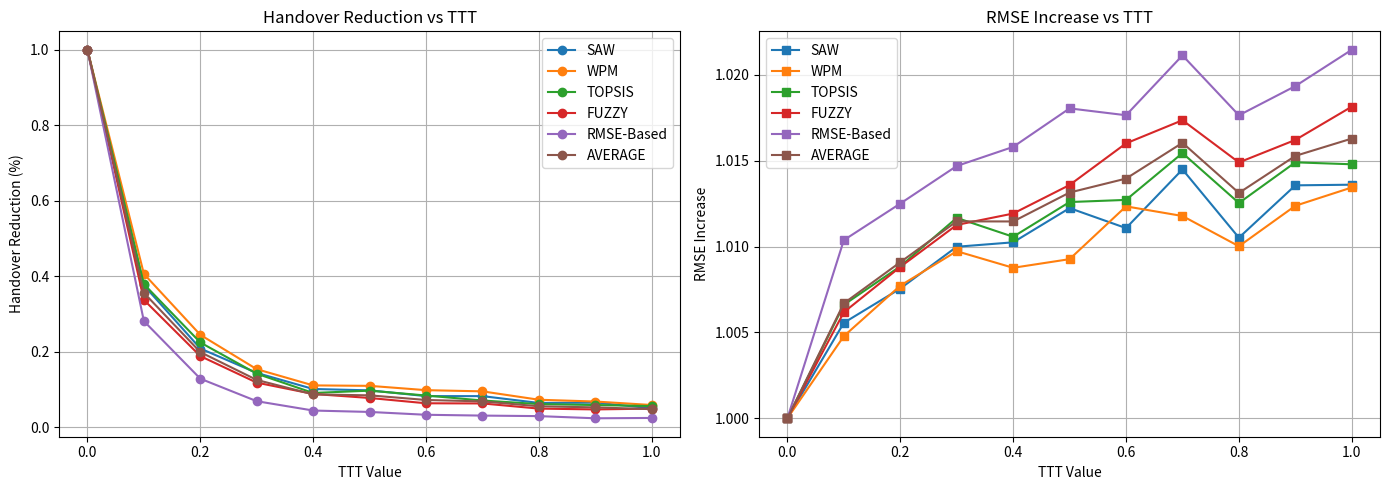

The matplotlib source for this figure:
import matplotlib.pyplot as plt

algorithms = ['SAW', 'WPM', 'TOPSIS', 'FUZZY', 'RMSE-Based', 'AVERAGE']

TTT_values = {
    'SAW': [0, 0.1, 0.2, 0.3, 0.4, 0.5, 0.6, 0.7, 0.8, 0.9, 1.0],
    'WPM': [0, 0.1, 0.2, 0.3, 0.4, 0.5, 0.6, 0.7, 0.8, 0.9, 1.0],
    'TOPSIS': [0, 0.1, 0.2, 0.3, 0.4, 0.5, 0.6, 0.7, 0.8, 0.9, 1.0],
    'FUZZY': [0, 0.1, 0.2, 0.3, 0.4, 0.5, 0.6, 0.7, 0.8, 0.9, 1.0],
    'RMSE-Based': [0, 0.1, 0.2, 0.3, 0.4, 0.5, 0.6, 0.7, 0.8, 0.9, 1.0],
    'AVERAGE': [0, 0.1, 0.2, 0.3, 0.4, 0.5, 0.6, 0.7, 0.8, 0.9, 1.0]
}

rmse_increase = {
    'SAW': [1, 1.005561084, 1.007555618, 1.009991577, 1.01024956, 1.01224283, 1.011078069, 1.014495436, 1.010519097, 1.01356838, 1.013606058],
    'WPM': [1, 1.004784022, 1.007725054, 1.009732536, 1.008766218, 1.009269556, 1.01234394, 1.011783035, 1.01002068, 1.012379037, 1.013444537],
    'TOPSIS': [1, 1.006610401, 1.008852529, 1.011674287, 1.010573059, 1.012595551, 1.012720393, 1.01544781, 1.012540014, 1.014908097, 1.014795141],
    'FUZZY': [1, 1.00617854, 1.008816677, 1.011262884, 1.011926322, 1.013588343, 1.01601411, 1.017361439, 1.014903359, 1.016213861, 1.018152297],
    'RMSE-Based': [1, 1.010377102, 1.012507486, 1.014694971, 1.015808022, 1.018050749, 1.017651384, 1.021137538, 1.01764837, 1.019349913, 1.021465532],
    'AVERAGE': [1, 1.006696564, 1.009091473, 1.011471251, 1.011464636, 1.013149406, 1.013961579, 1.016045051, 1.013126304, 1.015283858, 1.016292713]
}

handover_reduction = {
    'SAW': [1, 0.3756097561, 0.2083333333, 0.1435897436, 0.101010101, 0.09743589744, 0.08212560386, 0.08212560386, 0.06403940887, 0.06486486486, 0.05],
    'WPM': [1, 0.4060913706, 0.2445652174, 0.1534653465, 0.1105263158, 0.109375, 0.09793814433, 0.09473684211, 0.0725388601, 0.06779661017, 0.05855855856],
    'TOPSIS': [1, 0.3789954338, 0.2242990654, 0.1415525114, 0.09051724138, 0.09661835749, 0.08372093023, 0.07053941909, 0.06103286385, 0.05853658537, 0.05579399142],
    'FUZZY': [1, 0.337164751, 0.1882352941, 0.1178707224, 0.08786610879, 0.07722007722, 0.06315789474, 0.06273062731, 0.04905660377, 0.046875, 0.04905660377],
    'RMSE-Based': [1, 0.2809917355, 0.128342246, 0.06868131868, 0.04392764858, 0.04021447721, 0.03269754768, 0.03053435115, 0.02915451895, 0.02337662338, 0.02432432432],
    'AVERAGE': [1, 0.3557706094, 0.1987550313, 0.1250319285, 0.08676948311, 0.08417276187, 0.07192802417, 0.0681333687, 0.05516445111, 0.05228993676, 0.04754669561]
}
    

fig, axes = plt.subplots(1, 2, figsize=(14, 5), sharex=True)

# First Graph: Handover Reduction
for algo in algorithms:
    axes[0].plot(TTT_values[algo], handover_reduction[algo], marker='o', label=algo)
axes[0].set_title('Handover Reduction vs TTT')
axes[0].set_xlabel('TTT Value')
axes[0].set_ylabel('Handover Reduction (%)')
axes[0].grid(True)
axes[0].legend()

# Second Graph: RMSE Increase
for algo in algorithms:
    axes[1].plot(TTT_values[algo], rmse_increase[algo], marker='s', label=algo)
axes[1].set_title('RMSE Increase vs TTT')
axes[1].set_xlabel('TTT Value')
axes[1].set_ylabel('RMSE Increase')
axes[1].grid(True)
axes[1].legend()

plt.tight_layout()
plt.show()
